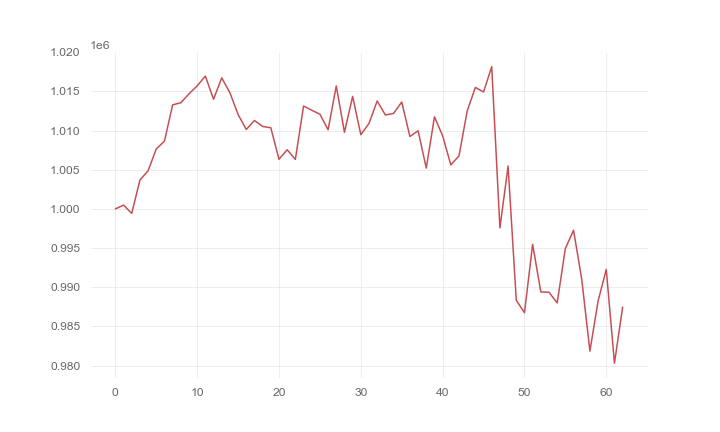

The file beside this chart, header and first rows:
, 0
0, 1000000
1, 1000486
2, 999432
3, 1003680
4, 1004872
5, 1007662
6, 1008658
7, 1013288
8, 1013555
9, 1014695
10, 1015708
11, 1016954
12, 1014005
13, 1016730
14, 1014832
15, 1012052
16, 1010147
17, 1011288
18, 1010527
19, 1010363
20, 1006336
21, 1007558
22, 1006321
23, 1013134
24, 1012601
25, 1012094
26, 1010107
27, 1015694
28, 1009783
29, 1014365
30, 1009475
31, 1010913
32, 1013780
33, 1011993
34, 1012189
35, 1013647
36, 1009241
37, 1009983
38, 1005209
39, 1011759
40, 1009332
41, 1005626
42, 1006768
43, 1012496
44, 1015514
45, 1014925
46, 1018160
47, 997577
48, 1005471
49, 988343
50, 986752
51, 995483
52, 989401
53, 989368
54, 988005
55, 994954
56, 997275
57, 991045
58, 981846
59, 988252
... 3 more rows
